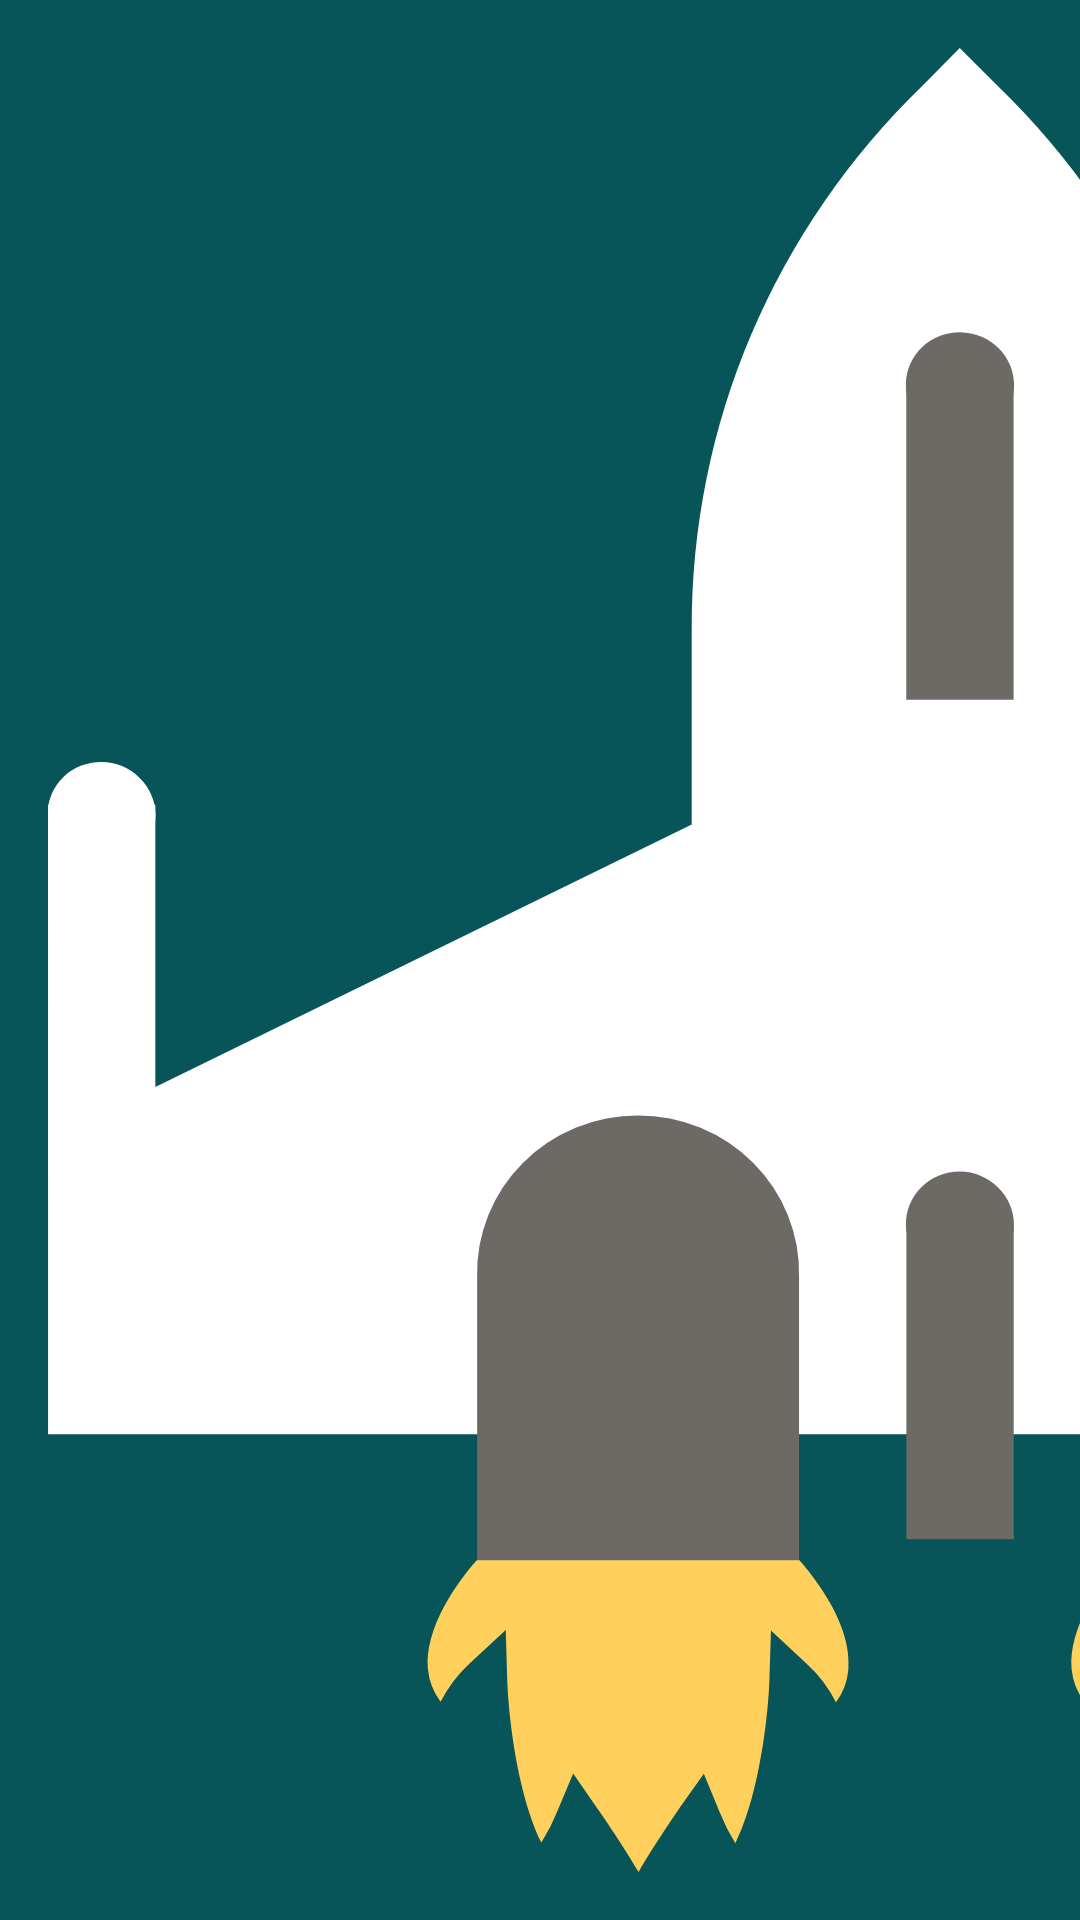

Reconstruct the res/layout file that produces this screen, plus the resources it refers to.
<!-- AndroidManifest.xml: application theme AppTheme -->
<!-- res/layout/menu_item_space.xml -->
<?xml version="1.0" encoding="utf-8"?>
<androidx.constraintlayout.widget.ConstraintLayout xmlns:android="http://schemas.android.com/apk/res/android"
    xmlns:app="http://schemas.android.com/apk/res-auto"
    xmlns:tools="http://schemas.android.com/tools"
    android:id="@+id/menu_item_space"
    android:layout_width="match_parent"
    android:layout_height="match_parent"
    android:background="@color/darkgreen"
    tools:layout_height="@dimen/menu_item_height">

    <ImageView
        android:id="@+id/iv_icon"
        android:layout_width="0dp"
        android:layout_height="0dp"
        android:layout_marginStart="16dp"
        android:layout_marginTop="16dp"
        android:layout_marginBottom="16dp"
        android:contentDescription="@string/iv_space_description"
        app:layout_constraintBottom_toBottomOf="parent"
        app:layout_constraintDimensionRatio="H, 1:1"
        app:layout_constraintStart_toStartOf="parent"
        app:layout_constraintTop_toTopOf="parent"
        app:srcCompat="@drawable/ic_space_menu" />

    <TextView
        android:id="@+id/tv_title"
        android:layout_width="wrap_content"
        android:layout_height="wrap_content"
        android:layout_marginEnd="16dp"
        android:text="@string/title_game_space"
        android:textColor="@color/colorPrimary"
        android:textSize="20sp"
        android:textStyle="bold"
        app:layout_constraintBottom_toBottomOf="parent"
        app:layout_constraintEnd_toEndOf="parent"
        app:layout_constraintTop_toTopOf="parent" />

</androidx.constraintlayout.widget.ConstraintLayout>
<!-- resources referenced by this layout -->
<resources>
  <color name="colorPrimary">#ffffff</color>
  <color name="darkgreen">#085559</color>
  <dimen name="menu_item_height">160dp</dimen>
  <!-- drawable ic_space_menu: vector/xml drawable (drawable, 2714 chars, omitted) -->
  <string name="iv_space_description">image of a spaceship</string>
  <string name="title_game_space">The space war!</string>
  <style name="AppTheme" parent="Theme.MaterialComponents.Light.DarkActionBar">
          
          <item name="colorPrimary">@color/colorPrimary</item>
          <item name="colorPrimaryDark">@color/colorPrimaryDark</item>
          <item name="colorAccent">@color/colorAccent</item>
      </style>
  <color name="colorPrimaryDark">#000000</color>
  <color name="colorAccent">#f98885</color>
</resources>
